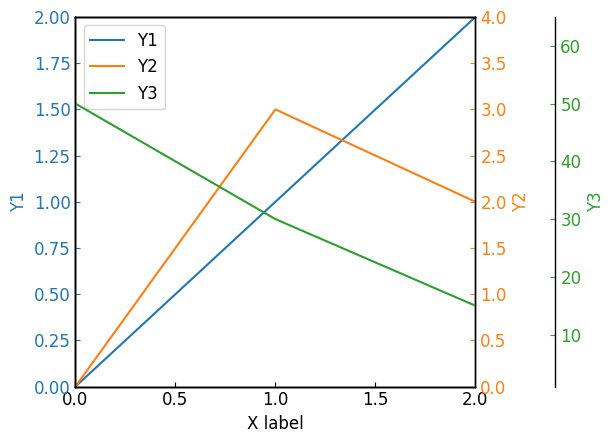

Write Python code to recreate this figure.
# https://matplotlib.org/stable/gallery/spines/multiple_yaxis_with_spines.html

import matplotlib.pyplot as plt

class MultiFormat:
    def __init__(self) -> None:
        self.plt_style()
    
    def plt_style(self):
        plt.rcParams['font.family'] ='Times New Roman'
        plt.rcParams['xtick.direction'] = 'in'
        plt.rcParams['ytick.direction'] = 'in'
        plt.rcParams['font.size'] = 12
        plt.rcParams['axes.linewidth'] = 1.0
        plt.rcParams['errorbar.capsize'] = 6
        plt.rcParams['lines.markersize'] = 7
        plt.rcParams['mathtext.fontset'] = 'cm'
        self.line_styles = ['-', '--', '-.', ':']
        self.markers = ['o', ',', '.', 'v', '^', '<', '>', '1', '2', '3', '.', ',', 'o', 'v', '^', '<', '>', '1', '2', '3']

    def plt_line(self):
        fig, ax = plt.subplots()
        fig.subplots_adjust(right=0.75)

        twin1 = ax.twinx()
        twin2 = ax.twinx()

        # twin2を右方向に動かします
        twin2.spines['right'].set_position(('axes', 1.2))

        p1, = ax.plot([0, 1, 2], [0, 1, 2], 'C0', label='Y1')
        p2, = twin1.plot([0, 1, 2], [0, 3, 2], 'C1', label='Y2')
        p3, = twin2.plot([0, 1, 2], [50, 30, 15], 'C2', label='Y3')

        ax.set_xlim(0, 2)
        ax.set_ylim(0, 2)
        twin1.set_ylim(0, 4)
        twin2.set_ylim(1, 65)

        ax.set_xlabel('X label')
        ax.set_ylabel('Y1')
        twin1.set_ylabel('Y2')
        twin2.set_ylabel('Y3')

        ax.yaxis.label.set_color(p1.get_color())
        twin1.yaxis.label.set_color(p2.get_color())
        twin2.yaxis.label.set_color(p3.get_color())

        ax.tick_params(axis='y', colors=p1.get_color())
        twin1.tick_params(axis='y', colors=p2.get_color())
        twin2.tick_params(axis='y', colors=p3.get_color())

        ax.legend(handles=[p1, p2, p3])

        plt.show()
    
    def plt_scatter(self):
        fig, ax = plt.subplots()
        fig.subplots_adjust(right=0.75)

        twin1 = ax.twinx()
        twin2 = ax.twinx()

        # twin2を右方向に動かします
        twin2.spines['right'].set_position(('axes', 1.2))

        p1 = ax.scatter([0, 0.4, 0.8, 1, 1.3, 1.8, 2], [0, 8, 2, 1, 21, 14, 22], c='C0', label='Y1')
        p2 = twin1.scatter([0, 0.7, 0.9, 1, 1.2, 1.5, 2], [0, 34, 23, 23, 12, 8, 16], c='C1', label='Y2')
        p3 = twin2.scatter([0, 0.6, 0.8, 1, 1.4, 1.8, 2], [22, 50, 23, 24, 95, 30, 15], c='C2', label='Y3')

        ax.set_xlim(0, 2)
        ax.set_ylim(0, 30)
        twin1.set_ylim(0, 40)
        twin2.set_ylim(1, 100)

        ax.set_xlabel('X label')
        ax.set_ylabel('Y1')
        twin1.set_ylabel('Y2')
        twin2.set_ylabel('Y3')

        ax.legend(handles=[p1, p2, p3])

        plt.show()

if __name__ == '__main__':
    multi_format = MultiFormat()
    multi_format.plt_line()
    # multi_format.plt_scatter()